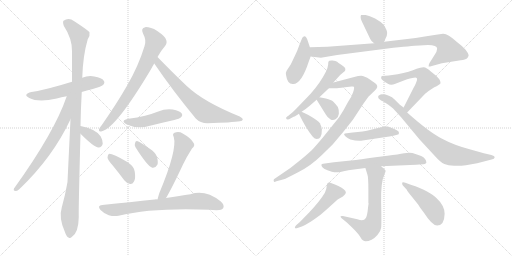
t = 0.00 s
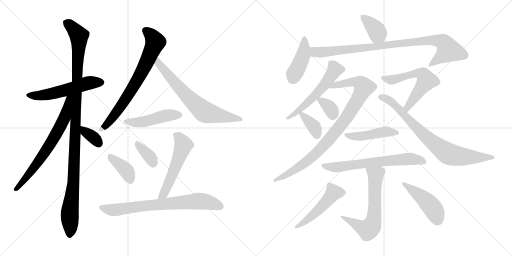
t = 3.64 s
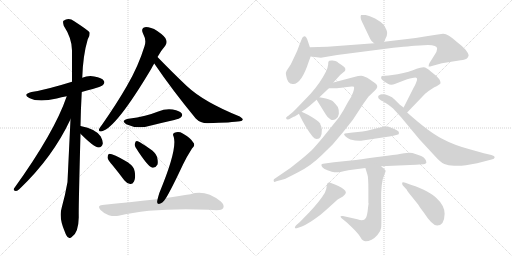
t = 7.28 s
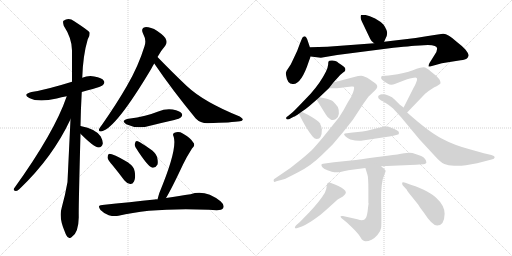
t = 10.91 s
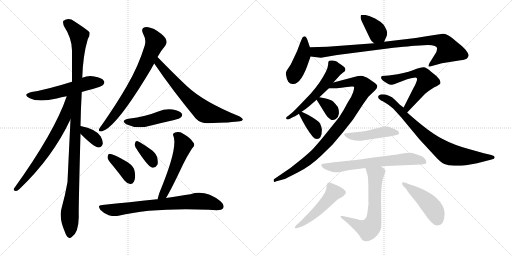
t = 14.55 s
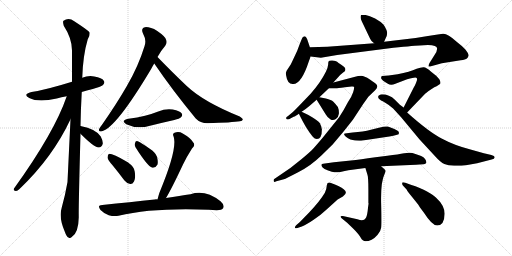
t = 18.19 s

The animated SVG that drew these frames (rendered in a browser with its animation timeline set to each time). Animation: 25 CSS @keyframes rules; one cycle of 18.19 s.

<svg version="1.1" viewBox="0 0 2048 1024" xmlns="http://www.w3.org/2000/svg">
  <g stroke="lightgray" stroke-dasharray="1,1" stroke-width="1" transform="scale(4, 4)">
    <line x1="0" y1="0" x2="256" y2="256"></line>
    <line x1="256" y1="0" x2="0" y2="256"></line>
    <line x1="128" y1="0" x2="128" y2="256"></line>
    <line x1="0" y1="128" x2="256" y2="128"></line>
    <line x1="256" y1="0" x2="512" y2="256"></line>
    <line x1="512" y1="0" x2="256" y2="256"></line>
    <line x1="384" y1="0" x2="384" y2="256"></line>
    <line x1="256" y1="128" x2="512" y2="128"></line>
  </g>
<g transform="scale(1, -1) translate(0, -850)">
   <style type="text/css">
    @keyframes keyframes0 {
      from {
       stroke: black;
       stroke-dashoffset: 550;
       stroke-width: 128;
       }
       64% {
       animation-timing-function: step-end;
       stroke: black;
       stroke-dashoffset: 0;
       stroke-width: 128;
       }
       to {
       stroke: black;
       stroke-width: 1024;
       }
       }
       #make-me-a-hanzi-animation-0 {
         animation: keyframes0 0.697591s both;
         animation-delay: 0.000000s;
         animation-timing-function: linear;
       }
    @keyframes keyframes1 {
      from {
       stroke: black;
       stroke-dashoffset: 1126;
       stroke-width: 128;
       }
       79% {
       animation-timing-function: step-end;
       stroke: black;
       stroke-dashoffset: 0;
       stroke-width: 128;
       }
       to {
       stroke: black;
       stroke-width: 1024;
       }
       }
       #make-me-a-hanzi-animation-1 {
         animation: keyframes1 1.166341s both;
         animation-delay: 0.697591s;
         animation-timing-function: linear;
       }
    @keyframes keyframes2 {
      from {
       stroke: black;
       stroke-dashoffset: 691;
       stroke-width: 128;
       }
       69% {
       animation-timing-function: step-end;
       stroke: black;
       stroke-dashoffset: 0;
       stroke-width: 128;
       }
       to {
       stroke: black;
       stroke-width: 1024;
       }
       }
       #make-me-a-hanzi-animation-2 {
         animation: keyframes2 0.812337s both;
         animation-delay: 1.863932s;
         animation-timing-function: linear;
       }
    @keyframes keyframes3 {
      from {
       stroke: black;
       stroke-dashoffset: 347;
       stroke-width: 128;
       }
       53% {
       animation-timing-function: step-end;
       stroke: black;
       stroke-dashoffset: 0;
       stroke-width: 128;
       }
       to {
       stroke: black;
       stroke-width: 1024;
       }
       }
       #make-me-a-hanzi-animation-3 {
         animation: keyframes3 0.532389s both;
         animation-delay: 2.676269s;
         animation-timing-function: linear;
       }
    @keyframes keyframes4 {
      from {
       stroke: black;
       stroke-dashoffset: 729;
       stroke-width: 128;
       }
       70% {
       animation-timing-function: step-end;
       stroke: black;
       stroke-dashoffset: 0;
       stroke-width: 128;
       }
       to {
       stroke: black;
       stroke-width: 1024;
       }
       }
       #make-me-a-hanzi-animation-4 {
         animation: keyframes4 0.843262s both;
         animation-delay: 3.208658s;
         animation-timing-function: linear;
       }
    @keyframes keyframes5 {
      from {
       stroke: black;
       stroke-dashoffset: 690;
       stroke-width: 128;
       }
       69% {
       animation-timing-function: step-end;
       stroke: black;
       stroke-dashoffset: 0;
       stroke-width: 128;
       }
       to {
       stroke: black;
       stroke-width: 1024;
       }
       }
       #make-me-a-hanzi-animation-5 {
         animation: keyframes5 0.811523s both;
         animation-delay: 4.051920s;
         animation-timing-function: linear;
       }
    @keyframes keyframes6 {
      from {
       stroke: black;
       stroke-dashoffset: 470;
       stroke-width: 128;
       }
       60% {
       animation-timing-function: step-end;
       stroke: black;
       stroke-dashoffset: 0;
       stroke-width: 128;
       }
       to {
       stroke: black;
       stroke-width: 1024;
       }
       }
       #make-me-a-hanzi-animation-6 {
         animation: keyframes6 0.632487s both;
         animation-delay: 4.863443s;
         animation-timing-function: linear;
       }
    @keyframes keyframes7 {
      from {
       stroke: black;
       stroke-dashoffset: 386;
       stroke-width: 128;
       }
       56% {
       animation-timing-function: step-end;
       stroke: black;
       stroke-dashoffset: 0;
       stroke-width: 128;
       }
       to {
       stroke: black;
       stroke-width: 1024;
       }
       }
       #make-me-a-hanzi-animation-7 {
         animation: keyframes7 0.564128s both;
         animation-delay: 5.495930s;
         animation-timing-function: linear;
       }
    @keyframes keyframes8 {
      from {
       stroke: black;
       stroke-dashoffset: 359;
       stroke-width: 128;
       }
       54% {
       animation-timing-function: step-end;
       stroke: black;
       stroke-dashoffset: 0;
       stroke-width: 128;
       }
       to {
       stroke: black;
       stroke-width: 1024;
       }
       }
       #make-me-a-hanzi-animation-8 {
         animation: keyframes8 0.542155s both;
         animation-delay: 6.060058s;
         animation-timing-function: linear;
       }
    @keyframes keyframes9 {
      from {
       stroke: black;
       stroke-dashoffset: 545;
       stroke-width: 128;
       }
       64% {
       animation-timing-function: step-end;
       stroke: black;
       stroke-dashoffset: 0;
       stroke-width: 128;
       }
       to {
       stroke: black;
       stroke-width: 1024;
       }
       }
       #make-me-a-hanzi-animation-9 {
         animation: keyframes9 0.693522s both;
         animation-delay: 6.602213s;
         animation-timing-function: linear;
       }
    @keyframes keyframes10 {
      from {
       stroke: black;
       stroke-dashoffset: 737;
       stroke-width: 128;
       }
       71% {
       animation-timing-function: step-end;
       stroke: black;
       stroke-dashoffset: 0;
       stroke-width: 128;
       }
       to {
       stroke: black;
       stroke-width: 1024;
       }
       }
       #make-me-a-hanzi-animation-10 {
         animation: keyframes10 0.849772s both;
         animation-delay: 7.295735s;
         animation-timing-function: linear;
       }
    @keyframes keyframes11 {
      from {
       stroke: black;
       stroke-dashoffset: 381;
       stroke-width: 128;
       }
       55% {
       animation-timing-function: step-end;
       stroke: black;
       stroke-dashoffset: 0;
       stroke-width: 128;
       }
       to {
       stroke: black;
       stroke-width: 1024;
       }
       }
       #make-me-a-hanzi-animation-11 {
         animation: keyframes11 0.560059s both;
         animation-delay: 8.145507s;
         animation-timing-function: linear;
       }
    @keyframes keyframes12 {
      from {
       stroke: black;
       stroke-dashoffset: 427;
       stroke-width: 128;
       }
       58% {
       animation-timing-function: step-end;
       stroke: black;
       stroke-dashoffset: 0;
       stroke-width: 128;
       }
       to {
       stroke: black;
       stroke-width: 1024;
       }
       }
       #make-me-a-hanzi-animation-12 {
         animation: keyframes12 0.597493s both;
         animation-delay: 8.705566s;
         animation-timing-function: linear;
       }
    @keyframes keyframes13 {
      from {
       stroke: black;
       stroke-dashoffset: 924;
       stroke-width: 128;
       }
       75% {
       animation-timing-function: step-end;
       stroke: black;
       stroke-dashoffset: 0;
       stroke-width: 128;
       }
       to {
       stroke: black;
       stroke-width: 1024;
       }
       }
       #make-me-a-hanzi-animation-13 {
         animation: keyframes13 1.001953s both;
         animation-delay: 9.303059s;
         animation-timing-function: linear;
       }
    @keyframes keyframes14 {
      from {
       stroke: black;
       stroke-dashoffset: 556;
       stroke-width: 128;
       }
       64% {
       animation-timing-function: step-end;
       stroke: black;
       stroke-dashoffset: 0;
       stroke-width: 128;
       }
       to {
       stroke: black;
       stroke-width: 1024;
       }
       }
       #make-me-a-hanzi-animation-14 {
         animation: keyframes14 0.702474s both;
         animation-delay: 10.305012s;
         animation-timing-function: linear;
       }
    @keyframes keyframes15 {
      from {
       stroke: black;
       stroke-dashoffset: 925;
       stroke-width: 128;
       }
       75% {
       animation-timing-function: step-end;
       stroke: black;
       stroke-dashoffset: 0;
       stroke-width: 128;
       }
       to {
       stroke: black;
       stroke-width: 1024;
       }
       }
       #make-me-a-hanzi-animation-15 {
         animation: keyframes15 1.002767s both;
         animation-delay: 11.007486s;
         animation-timing-function: linear;
       }
    @keyframes keyframes16 {
      from {
       stroke: black;
       stroke-dashoffset: 339;
       stroke-width: 128;
       }
       52% {
       animation-timing-function: step-end;
       stroke: black;
       stroke-dashoffset: 0;
       stroke-width: 128;
       }
       to {
       stroke: black;
       stroke-width: 1024;
       }
       }
       #make-me-a-hanzi-animation-16 {
         animation: keyframes16 0.525879s both;
         animation-delay: 12.010253s;
         animation-timing-function: linear;
       }
    @keyframes keyframes17 {
      from {
       stroke: black;
       stroke-dashoffset: 358;
       stroke-width: 128;
       }
       54% {
       animation-timing-function: step-end;
       stroke: black;
       stroke-dashoffset: 0;
       stroke-width: 128;
       }
       to {
       stroke: black;
       stroke-width: 1024;
       }
       }
       #make-me-a-hanzi-animation-17 {
         animation: keyframes17 0.541341s both;
         animation-delay: 12.536132s;
         animation-timing-function: linear;
       }
    @keyframes keyframes18 {
      from {
       stroke: black;
       stroke-dashoffset: 589;
       stroke-width: 128;
       }
       66% {
       animation-timing-function: step-end;
       stroke: black;
       stroke-dashoffset: 0;
       stroke-width: 128;
       }
       to {
       stroke: black;
       stroke-width: 1024;
       }
       }
       #make-me-a-hanzi-animation-18 {
         animation: keyframes18 0.729329s both;
         animation-delay: 13.077473s;
         animation-timing-function: linear;
       }
    @keyframes keyframes19 {
      from {
       stroke: black;
       stroke-dashoffset: 791;
       stroke-width: 128;
       }
       72% {
       animation-timing-function: step-end;
       stroke: black;
       stroke-dashoffset: 0;
       stroke-width: 128;
       }
       to {
       stroke: black;
       stroke-width: 1024;
       }
       }
       #make-me-a-hanzi-animation-19 {
         animation: keyframes19 0.893717s both;
         animation-delay: 13.806802s;
         animation-timing-function: linear;
       }
    @keyframes keyframes20 {
      from {
       stroke: black;
       stroke-dashoffset: 461;
       stroke-width: 128;
       }
       60% {
       animation-timing-function: step-end;
       stroke: black;
       stroke-dashoffset: 0;
       stroke-width: 128;
       }
       to {
       stroke: black;
       stroke-width: 1024;
       }
       }
       #make-me-a-hanzi-animation-20 {
         animation: keyframes20 0.625163s both;
         animation-delay: 14.700519s;
         animation-timing-function: linear;
       }
    @keyframes keyframes21 {
      from {
       stroke: black;
       stroke-dashoffset: 666;
       stroke-width: 128;
       }
       68% {
       animation-timing-function: step-end;
       stroke: black;
       stroke-dashoffset: 0;
       stroke-width: 128;
       }
       to {
       stroke: black;
       stroke-width: 1024;
       }
       }
       #make-me-a-hanzi-animation-21 {
         animation: keyframes21 0.791992s both;
         animation-delay: 15.325682s;
         animation-timing-function: linear;
       }
    @keyframes keyframes22 {
      from {
       stroke: black;
       stroke-dashoffset: 669;
       stroke-width: 128;
       }
       69% {
       animation-timing-function: step-end;
       stroke: black;
       stroke-dashoffset: 0;
       stroke-width: 128;
       }
       to {
       stroke: black;
       stroke-width: 1024;
       }
       }
       #make-me-a-hanzi-animation-22 {
         animation: keyframes22 0.794434s both;
         animation-delay: 16.117674s;
         animation-timing-function: linear;
       }
    @keyframes keyframes23 {
      from {
       stroke: black;
       stroke-dashoffset: 498;
       stroke-width: 128;
       }
       62% {
       animation-timing-function: step-end;
       stroke: black;
       stroke-dashoffset: 0;
       stroke-width: 128;
       }
       to {
       stroke: black;
       stroke-width: 1024;
       }
       }
       #make-me-a-hanzi-animation-23 {
         animation: keyframes23 0.655273s both;
         animation-delay: 16.912108s;
         animation-timing-function: linear;
       }
    @keyframes keyframes24 {
      from {
       stroke: black;
       stroke-dashoffset: 457;
       stroke-width: 128;
       }
       60% {
       animation-timing-function: step-end;
       stroke: black;
       stroke-dashoffset: 0;
       stroke-width: 128;
       }
       to {
       stroke: black;
       stroke-width: 1024;
       }
       }
       #make-me-a-hanzi-animation-24 {
         animation: keyframes24 0.621908s both;
         animation-delay: 17.567381s;
         animation-timing-function: linear;
       }
</style>
<path d="M 327.0 482.5 Q 346.0 489.5 371.0 494.5 Q 407.0 504.5 412.0 510.5 Q 421.0 519.5 415.0 527.5 Q 408.0 539.5 377.0 544.5 Q 352.0 548.5 329.0 539.5 L 288.0 523.5 Q 182.0 490.5 126.0 482.5 Q 89.0 473.5 117.0 458.5 Q 153.0 439.5 227.0 456.5 Q 245.0 462.5 267.0 465.5 L 327.0 482.5 Z" fill="lightgray"></path> 
<path d="M 322.0 346.5 Q 323.0 410.5 327.0 482.5 L 329.0 539.5 Q 332.0 630.5 351.0 693.5 Q 361.0 708.5 358.0 721.5 Q 351.0 730.5 297.0 765.5 Q 275.0 781.5 254.0 767.5 Q 250.0 763.5 255.0 747.5 Q 289.0 695.5 288.0 645.5 Q 288.0 587.5 288.0 523.5 L 282.0 373.5 Q 270.0 124.5 270.0 122.5 Q 261.0 70.5 247.0 20.5 Q 234.0 -21.5 260.0 -78.5 Q 266.0 -96.5 274.0 -99.5 Q 280.0 -105.5 287.0 -97.5 Q 314.0 -81.5 315.0 -18.5 Q 314.0 21.5 322.0 315.5 L 322.0 346.5 Z" fill="lightgray"></path> 
<path d="M 267.0 465.5 Q 218.0 321.5 56.0 96.5 Q 52.0 86.5 63.0 86.5 Q 69.0 85.5 78.0 94.5 Q 211.0 221.5 282.0 373.5 C 341.0 496.5 277.0 493.5 267.0 465.5 Z" fill="lightgray"></path> 
<path d="M 322.0 315.5 Q 376.0 261.5 394.0 260.5 Q 406.0 259.5 411.0 275.5 Q 412.0 287.5 403.0 304.5 Q 384.0 334.5 322.0 346.5 C 293.0 352.5 301.0 336.5 322.0 315.5 Z" fill="lightgray"></path> 
<path d="M 630.0 622.5 Q 646.0 650.5 661.0 667.5 Q 670.0 679.5 664.0 692.5 Q 660.0 705.5 629.0 726.5 Q 601.0 742.5 581.0 741.5 Q 562.0 738.5 572.0 716.5 Q 587.0 689.5 578.0 665.5 Q 553.0 584.5 508.0 507.5 Q 466.0 434.5 408.0 351.5 Q 398.0 339.5 396.0 333.5 Q 393.0 321.5 408.0 325.5 Q 465.0 340.5 604.0 573.5 Q 610.0 585.5 617.0 596.5 L 630.0 622.5 Z" fill="lightgray"></path> 
<path d="M 617.0 596.5 Q 689.0 490.5 783.0 376.5 Q 801.0 357.5 830.0 357.5 Q 929.0 360.5 960.0 365.5 Q 970.0 366.5 971.0 372.5 Q 972.0 376.5 959.0 384.5 Q 815.0 442.5 747.0 506.5 Q 692.0 558.5 630.0 622.5 C 609.0 644.5 600.0 621.5 617.0 596.5 Z" fill="lightgray"></path> 
<path d="M 514.0 375.5 Q 480.0 368.5 505.0 353.5 Q 550.0 332.5 600.0 347.5 Q 648.0 359.5 697.0 370.5 Q 719.0 376.5 723.0 380.5 Q 732.0 387.5 727.0 396.5 Q 720.0 406.5 691.0 412.5 Q 661.0 416.5 633.0 404.5 Q 608.0 394.5 580.0 387.5 Q 550.0 380.5 514.0 375.5 Z" fill="lightgray"></path> 
<path d="M 451.0 188.5 Q 473.0 161.5 497.0 129.5 Q 507.0 116.5 521.0 114.5 Q 530.0 113.5 536.0 124.5 Q 543.0 136.5 539.0 163.5 Q 538.0 182.5 511.0 201.5 Q 447.0 237.5 435.0 234.5 Q 431.0 231.5 430.0 220.5 Q 431.0 210.5 451.0 188.5 Z" fill="lightgray"></path> 
<path d="M 542.0 261.5 Q 590.0 185.5 609.0 179.5 Q 621.0 176.5 630.0 192.5 Q 633.0 202.5 628.0 223.5 Q 621.0 242.5 599.0 255.5 Q 566.0 279.5 551.0 285.5 Q 542.0 288.5 540.0 277.5 Q 537.0 270.5 542.0 261.5 Z" fill="lightgray"></path> 
<path d="M 664.0 58.5 Q 685.0 92.5 732.0 192.5 Q 745.0 220.5 768.0 256.5 Q 783.0 269.5 773.0 280.5 Q 763.0 298.5 731.0 316.5 Q 715.0 326.5 698.0 319.5 Q 688.0 315.5 695.0 302.5 Q 710.0 251.5 637.0 77.5 Q 633.0 64.5 630.0 52.5 C 622.0 23.5 649.0 32.5 664.0 58.5 Z" fill="lightgray"></path> 
<path d="M 630.0 52.5 Q 624.0 53.5 619.0 52.5 Q 522.0 42.5 409.0 30.5 Q 387.0 29.5 402.0 10.5 Q 417.0 -4.5 435.0 -10.5 Q 457.0 -16.5 474.0 -12.5 Q 612.0 20.5 835.0 11.5 Q 851.0 11.5 867.0 9.5 Q 888.0 9.5 893.0 18.5 Q 899.0 30.5 882.0 45.5 Q 821.0 93.5 762.0 73.5 Q 720.0 67.5 664.0 58.5 L 630.0 52.5 Z" fill="lightgray"></path> 
<path d="M 1536.5 683.0 L 1543.5 699.0 Q 1547.5 703.0 1548.5 717.0 Q 1548.5 730.0 1534.5 751.0 Q 1522.5 764.0 1500.5 776.0 Q 1477.5 788.0 1462.5 790.0 Q 1446.5 791.0 1444.5 790.0 Q 1442.5 788.0 1442.5 781.0 Q 1442.5 774.0 1447.5 764.0 L 1480.5 695.0 Q 1482.5 688.0 1496.5 677.0 C 1519.5 658.0 1524.5 656.0 1536.5 683.0 Z" fill="lightgray"></path> 
<path d="M 1239.5 661.0 L 1231.5 685.0 Q 1225.5 705.0 1217.5 705.0 Q 1210.5 702.0 1209.5 699.0 Q 1207.5 696.0 1197.5 670.0 Q 1188.5 644.0 1180.5 629.0 L 1163.5 593.0 L 1146.5 567.0 Q 1141.5 560.0 1144.5 548.0 Q 1149.5 514.0 1170.5 514.0 L 1172.5 514.0 Q 1205.5 513.0 1235.5 605.0 L 1242.5 624.0 L 1239.5 661.0 Z" fill="lightgray"></path> 
<path d="M 1748.5 655.0 Q 1748.5 644.0 1737.5 629.0 L 1717.5 597.0 Q 1714.5 591.0 1714.5 585.0 Q 1713.5 582.0 1727.5 586.0 L 1767.5 597.0 L 1842.5 609.0 Q 1862.5 611.0 1867.5 616.0 Q 1872.5 620.0 1874.5 628.0 Q 1874.5 636.0 1861.5 652.0 Q 1847.5 667.0 1826.5 683.0 Q 1791.5 715.0 1773.5 715.0 Q 1768.5 716.0 1705.5 705.0 L 1662.5 698.0 L 1536.5 683.0 L 1496.5 677.0 L 1309.5 663.0 L 1239.5 661.0 C 1209.5 660.0 1212.5 628.0 1242.5 624.0 L 1283.5 619.0 L 1348.5 630.0 L 1550.5 656.0 Q 1646.5 667.0 1678.5 668.0 L 1711.5 670.0 Q 1748.5 670.0 1748.5 655.0 Z" fill="lightgray"></path> 
<path d="M 1380.5 578.0 Q 1374.5 585.0 1363.5 592.0 Q 1352.5 599.0 1348.5 603.0 Q 1343.5 606.0 1330.5 608.0 Q 1317.5 609.0 1315.5 606.0 Q 1312.5 603.0 1312.5 591.0 Q 1311.5 579.0 1303.5 563.0 Q 1281.5 519.0 1242.5 475.0 L 1195.5 426.0 Q 1170.5 400.0 1165.5 397.0 L 1153.5 387.0 Q 1142.5 380.0 1144.5 377.0 Q 1147.5 367.0 1163.5 377.0 L 1176.5 384.0 Q 1177.5 382.0 1195.5 395.0 L 1206.5 403.0 Q 1227.5 417.0 1237.5 426.0 L 1266.5 451.0 L 1277.5 461.0 L 1315.5 497.0 L 1333.5 520.0 L 1352.5 541.0 Q 1361.5 552.0 1372.5 560.0 Q 1382.5 567.0 1381.5 571.0 Q 1380.5 575.0 1380.5 578.0 Z" fill="lightgray"></path> 
<path d="M 1315.5 497.0 L 1341.5 497.0 Q 1343.5 496.0 1379.5 501.0 L 1406.5 504.0 Q 1412.5 505.0 1415.5 503.0 Q 1418.5 500.0 1412.5 481.0 Q 1406.5 462.0 1391.5 441.0 Q 1374.5 408.0 1356.5 381.0 L 1291.5 300.0 Q 1264.5 268.0 1252.5 255.0 Q 1239.5 241.0 1205.5 213.0 L 1161.5 178.0 L 1095.5 133.0 Q 1093.5 127.0 1095.5 124.0 Q 1096.5 120.0 1105.5 125.0 L 1135.5 133.0 Q 1142.5 135.0 1192.5 161.0 Q 1242.5 186.0 1285.5 228.0 L 1330.5 272.0 L 1373.5 323.0 L 1411.5 371.0 L 1453.5 435.0 L 1473.5 463.0 L 1500.5 489.0 Q 1515.5 503.0 1504.5 514.0 Q 1501.5 517.0 1479.5 532.0 Q 1456.5 547.0 1444.5 547.0 Q 1432.5 547.0 1420.5 543.0 L 1333.5 520.0 C 1304.5 512.0 1285.5 497.0 1315.5 497.0 Z" fill="lightgray"></path> 
<path d="M 1266.5 451.0 L 1302.5 393.0 Q 1309.5 380.0 1322.5 372.0 Q 1332.5 367.0 1343.5 374.0 Q 1353.5 380.0 1355.5 395.0 Q 1356.5 410.0 1351.5 422.0 Q 1341.5 435.0 1333.5 443.0 Q 1325.5 451.0 1303.5 456.0 L 1277.5 461.0 C 1257.5 465.0 1257.5 465.0 1266.5 451.0 Z" fill="lightgray"></path> 
<path d="M 1195.5 395.0 Q 1223.5 337.0 1249.5 305.0 L 1257.5 297.0 Q 1262.5 294.0 1267.5 294.0 Q 1287.5 294.0 1287.5 332.0 Q 1285.5 347.0 1279.5 357.0 Q 1273.5 367.0 1233.5 390.0 L 1206.5 403.0 C 1187.5 412.0 1187.5 412.0 1195.5 395.0 Z" fill="lightgray"></path> 
<path d="M 1668.5 534.0 Q 1668.5 528.0 1663.5 517.0 Q 1658.5 505.0 1656.5 503.0 L 1614.5 420.0 C 1600.5 393.0 1607.5 378.0 1628.5 400.0 L 1700.5 475.0 Q 1729.5 499.0 1746.5 505.0 L 1758.5 513.0 Q 1765.5 516.0 1758.5 531.0 Q 1752.5 539.0 1744.5 547.0 L 1724.5 563.0 Q 1704.5 582.0 1693.5 581.0 Q 1682.5 580.0 1666.5 575.0 Q 1639.5 563.0 1590.5 553.0 L 1554.5 548.0 L 1527.5 546.0 Q 1524.5 543.0 1524.5 539.0 Q 1523.5 534.0 1538.5 523.0 L 1551.5 515.0 Q 1563.5 507.0 1581.5 515.0 L 1628.5 533.0 Q 1653.5 540.0 1661.5 540.0 Q 1668.5 540.0 1668.5 534.0 Z" fill="lightgray"></path> 
<path d="M 1614.5 420.0 L 1599.5 431.0 L 1579.5 451.0 Q 1557.5 473.0 1527.5 473.0 Q 1521.5 473.0 1518.5 470.0 Q 1512.5 468.0 1512.5 463.0 Q 1512.5 458.0 1516.5 454.0 Q 1520.5 450.0 1539.5 440.0 Q 1558.5 429.0 1572.5 416.0 L 1604.5 381.0 L 1677.5 293.0 L 1738.5 227.0 Q 1762.5 200.0 1777.5 194.0 Q 1791.5 187.0 1816.5 187.0 L 1827.5 187.0 Q 1845.5 187.0 1863.5 189.0 L 1908.5 197.0 L 1966.5 212.0 Q 1978.5 215.0 1978.5 220.0 L 1978.5 222.0 Q 1978.5 227.0 1965.5 230.0 L 1935.5 237.0 L 1885.5 251.0 Q 1818.5 268.0 1766.5 296.0 Q 1714.5 323.0 1628.5 400.0 L 1614.5 420.0 Z" fill="lightgray"></path> 
<path d="M 1450.5 288.0 L 1557.5 304.0 Q 1593.5 311.0 1594.5 313.0 Q 1595.5 314.0 1595.5 321.0 Q 1594.5 326.0 1577.5 334.0 Q 1559.5 342.0 1551.5 344.0 Q 1542.5 346.0 1515.5 339.0 L 1483.5 331.0 Q 1453.5 323.0 1410.5 320.0 L 1379.5 316.0 Q 1371.5 314.0 1383.5 303.0 Q 1391.5 296.0 1401.5 292.0 Q 1429.5 285.0 1450.5 288.0 Z" fill="lightgray"></path> 
<path d="M 1524.5 185.0 L 1664.5 191.0 Q 1693.5 193.0 1698.5 194.0 Q 1703.5 195.0 1705.5 199.0 Q 1705.5 216.0 1684.5 226.0 Q 1662.5 235.0 1649.5 238.0 Q 1636.5 241.0 1616.5 237.0 Q 1595.5 233.0 1549.5 227.0 L 1501.5 221.0 Q 1439.5 212.0 1403.5 208.0 L 1335.5 201.0 L 1292.5 195.0 Q 1287.5 195.0 1285.5 191.0 Q 1285.5 187.0 1289.5 181.0 Q 1295.5 174.0 1312.5 168.0 Q 1329.5 161.0 1337.5 161.0 Q 1345.5 160.0 1361.5 162.0 Q 1380.5 167.0 1393.5 169.0 L 1461.5 178.0 L 1524.5 185.0 Z" fill="lightgray"></path> 
<path d="M 1461.5 178.0 L 1469.5 152.0 Q 1473.5 144.0 1473.5 90.0 L 1473.5 37.0 L 1474.5 37.0 Q 1472.5 25.0 1470.5 5.0 Q 1467.5 -16.0 1462.5 -23.0 Q 1455.5 -36.0 1429.5 -27.0 L 1371.5 -14.0 Q 1355.5 -12.0 1366.5 -23.0 L 1388.5 -41.0 L 1414.5 -66.0 Q 1434.5 -86.0 1442.5 -100.0 Q 1450.5 -115.0 1462.5 -115.0 Q 1473.5 -115.0 1486.5 -109.0 Q 1498.5 -103.0 1510.5 -89.0 Q 1522.5 -76.0 1524.5 -61.0 Q 1526.5 -47.0 1524.5 38.0 Q 1522.5 122.0 1537.5 152.0 Q 1541.5 161.0 1542.5 166.0 Q 1542.5 170.0 1524.5 185.0 C 1501.5 205.0 1452.5 207.0 1461.5 178.0 Z" fill="lightgray"></path> 
<path d="M 1236.5 0.0 L 1199.5 -38.0 L 1184.5 -51.0 Q 1179.5 -55.0 1179.5 -61.0 Q 1180.5 -65.0 1192.5 -61.0 L 1207.5 -56.0 Q 1223.5 -50.0 1254.5 -29.0 Q 1285.5 -8.0 1307.5 13.0 L 1350.5 52.0 L 1371.5 64.0 Q 1383.5 74.0 1383.5 79.0 Q 1383.5 92.0 1353.5 106.0 Q 1322.5 120.0 1317.5 120.0 Q 1312.5 120.0 1310.5 118.0 Q 1308.5 116.0 1306.5 104.0 Q 1306.5 94.0 1299.5 79.0 Q 1278.5 44.0 1236.5 0.0 Z" fill="lightgray"></path> 
<path d="M 1611.5 108.0 L 1626.5 92.0 Q 1627.5 87.0 1648.5 62.0 L 1672.5 32.0 Q 1675.5 26.0 1696.5 -2.0 Q 1728.5 -52.0 1748.5 -52.0 Q 1777.5 -52.0 1778.5 -5.0 Q 1778.5 28.0 1743.5 60.0 Q 1725.5 77.0 1692.5 92.0 Q 1658.5 107.0 1637.5 113.0 L 1621.5 119.0 Q 1608.5 123.0 1608.5 118.0 Q 1608.5 112.0 1611.5 108.0 Z" fill="lightgray"></path> 
      <clipPath id="make-me-a-hanzi-clip-0">
      <path d="M 327.0 482.5 Q 346.0 489.5 371.0 494.5 Q 407.0 504.5 412.0 510.5 Q 421.0 519.5 415.0 527.5 Q 408.0 539.5 377.0 544.5 Q 352.0 548.5 329.0 539.5 L 288.0 523.5 Q 182.0 490.5 126.0 482.5 Q 89.0 473.5 117.0 458.5 Q 153.0 439.5 227.0 456.5 Q 245.0 462.5 267.0 465.5 L 327.0 482.5 Z" fill="lightgray"></path>
      </clipPath>
      <path clip-path="url(#make-me-a-hanzi-clip-0)" d="M 118.0 471.5 L 178.0 469.5 L 351.0 517.5 L 405.0 520.5 " fill="none" id="make-me-a-hanzi-animation-0" stroke-dasharray="422 844" stroke-linecap="round"></path>

      <clipPath id="make-me-a-hanzi-clip-1">
      <path d="M 322.0 346.5 Q 323.0 410.5 327.0 482.5 L 329.0 539.5 Q 332.0 630.5 351.0 693.5 Q 361.0 708.5 358.0 721.5 Q 351.0 730.5 297.0 765.5 Q 275.0 781.5 254.0 767.5 Q 250.0 763.5 255.0 747.5 Q 289.0 695.5 288.0 645.5 Q 288.0 587.5 288.0 523.5 L 282.0 373.5 Q 270.0 124.5 270.0 122.5 Q 261.0 70.5 247.0 20.5 Q 234.0 -21.5 260.0 -78.5 Q 266.0 -96.5 274.0 -99.5 Q 280.0 -105.5 287.0 -97.5 Q 314.0 -81.5 315.0 -18.5 Q 314.0 21.5 322.0 315.5 L 322.0 346.5 Z" fill="lightgray"></path>
      </clipPath>
      <path clip-path="url(#make-me-a-hanzi-clip-1)" d="M 265.0 761.5 L 316.0 707.5 L 296.0 158.5 L 279.0 2.5 L 279.0 -86.5 " fill="none" id="make-me-a-hanzi-animation-1" stroke-dasharray="998 1996" stroke-linecap="round"></path>

      <clipPath id="make-me-a-hanzi-clip-2">
      <path d="M 267.0 465.5 Q 218.0 321.5 56.0 96.5 Q 52.0 86.5 63.0 86.5 Q 69.0 85.5 78.0 94.5 Q 211.0 221.5 282.0 373.5 C 341.0 496.5 277.0 493.5 267.0 465.5 Z" fill="lightgray"></path>
      </clipPath>
      <path clip-path="url(#make-me-a-hanzi-clip-2)" d="M 283.0 464.5 L 274.0 456.5 L 257.0 376.5 L 208.0 284.5 L 148.0 195.5 L 65.0 95.5 " fill="none" id="make-me-a-hanzi-animation-2" stroke-dasharray="563 1126" stroke-linecap="round"></path>

      <clipPath id="make-me-a-hanzi-clip-3">
      <path d="M 322.0 315.5 Q 376.0 261.5 394.0 260.5 Q 406.0 259.5 411.0 275.5 Q 412.0 287.5 403.0 304.5 Q 384.0 334.5 322.0 346.5 C 293.0 352.5 301.0 336.5 322.0 315.5 Z" fill="lightgray"></path>
      </clipPath>
      <path clip-path="url(#make-me-a-hanzi-clip-3)" d="M 330.0 338.5 L 339.0 323.5 L 367.0 306.5 L 394.0 276.5 " fill="none" id="make-me-a-hanzi-animation-3" stroke-dasharray="219 438" stroke-linecap="round"></path>

      <clipPath id="make-me-a-hanzi-clip-4">
      <path d="M 630.0 622.5 Q 646.0 650.5 661.0 667.5 Q 670.0 679.5 664.0 692.5 Q 660.0 705.5 629.0 726.5 Q 601.0 742.5 581.0 741.5 Q 562.0 738.5 572.0 716.5 Q 587.0 689.5 578.0 665.5 Q 553.0 584.5 508.0 507.5 Q 466.0 434.5 408.0 351.5 Q 398.0 339.5 396.0 333.5 Q 393.0 321.5 408.0 325.5 Q 465.0 340.5 604.0 573.5 Q 610.0 585.5 617.0 596.5 L 630.0 622.5 Z" fill="lightgray"></path>
      </clipPath>
      <path clip-path="url(#make-me-a-hanzi-clip-4)" d="M 582.0 726.5 L 616.0 693.5 L 621.0 682.5 L 613.0 660.5 L 539.0 510.5 L 442.0 369.5 L 405.0 333.5 " fill="none" id="make-me-a-hanzi-animation-4" stroke-dasharray="601 1202" stroke-linecap="round"></path>

      <clipPath id="make-me-a-hanzi-clip-5">
      <path d="M 617.0 596.5 Q 689.0 490.5 783.0 376.5 Q 801.0 357.5 830.0 357.5 Q 929.0 360.5 960.0 365.5 Q 970.0 366.5 971.0 372.5 Q 972.0 376.5 959.0 384.5 Q 815.0 442.5 747.0 506.5 Q 692.0 558.5 630.0 622.5 C 609.0 644.5 600.0 621.5 617.0 596.5 Z" fill="lightgray"></path>
      </clipPath>
      <path clip-path="url(#make-me-a-hanzi-clip-5)" d="M 632.0 613.5 L 633.0 597.5 L 729.0 485.5 L 816.0 404.5 L 964.0 371.5 " fill="none" id="make-me-a-hanzi-animation-5" stroke-dasharray="562 1124" stroke-linecap="round"></path>

      <clipPath id="make-me-a-hanzi-clip-6">
      <path d="M 514.0 375.5 Q 480.0 368.5 505.0 353.5 Q 550.0 332.5 600.0 347.5 Q 648.0 359.5 697.0 370.5 Q 719.0 376.5 723.0 380.5 Q 732.0 387.5 727.0 396.5 Q 720.0 406.5 691.0 412.5 Q 661.0 416.5 633.0 404.5 Q 608.0 394.5 580.0 387.5 Q 550.0 380.5 514.0 375.5 Z" fill="lightgray"></path>
      </clipPath>
      <path clip-path="url(#make-me-a-hanzi-clip-6)" d="M 507.0 365.5 L 559.0 361.5 L 670.0 389.5 L 717.0 390.5 " fill="none" id="make-me-a-hanzi-animation-6" stroke-dasharray="342 684" stroke-linecap="round"></path>

      <clipPath id="make-me-a-hanzi-clip-7">
      <path d="M 451.0 188.5 Q 473.0 161.5 497.0 129.5 Q 507.0 116.5 521.0 114.5 Q 530.0 113.5 536.0 124.5 Q 543.0 136.5 539.0 163.5 Q 538.0 182.5 511.0 201.5 Q 447.0 237.5 435.0 234.5 Q 431.0 231.5 430.0 220.5 Q 431.0 210.5 451.0 188.5 Z" fill="lightgray"></path>
      </clipPath>
      <path clip-path="url(#make-me-a-hanzi-clip-7)" d="M 438.0 225.5 L 501.0 173.5 L 522.0 129.5 " fill="none" id="make-me-a-hanzi-animation-7" stroke-dasharray="258 516" stroke-linecap="round"></path>

      <clipPath id="make-me-a-hanzi-clip-8">
      <path d="M 542.0 261.5 Q 590.0 185.5 609.0 179.5 Q 621.0 176.5 630.0 192.5 Q 633.0 202.5 628.0 223.5 Q 621.0 242.5 599.0 255.5 Q 566.0 279.5 551.0 285.5 Q 542.0 288.5 540.0 277.5 Q 537.0 270.5 542.0 261.5 Z" fill="lightgray"></path>
      </clipPath>
      <path clip-path="url(#make-me-a-hanzi-clip-8)" d="M 551.0 274.5 L 599.0 224.5 L 613.0 193.5 " fill="none" id="make-me-a-hanzi-animation-8" stroke-dasharray="231 462" stroke-linecap="round"></path>

      <clipPath id="make-me-a-hanzi-clip-9">
      <path d="M 664.0 58.5 Q 685.0 92.5 732.0 192.5 Q 745.0 220.5 768.0 256.5 Q 783.0 269.5 773.0 280.5 Q 763.0 298.5 731.0 316.5 Q 715.0 326.5 698.0 319.5 Q 688.0 315.5 695.0 302.5 Q 710.0 251.5 637.0 77.5 Q 633.0 64.5 630.0 52.5 C 622.0 23.5 649.0 32.5 664.0 58.5 Z" fill="lightgray"></path>
      </clipPath>
      <path clip-path="url(#make-me-a-hanzi-clip-9)" d="M 702.0 310.5 L 717.0 300.5 L 733.0 268.5 L 672.0 111.5 L 653.0 73.5 L 635.0 57.5 " fill="none" id="make-me-a-hanzi-animation-9" stroke-dasharray="417 834" stroke-linecap="round"></path>

      <clipPath id="make-me-a-hanzi-clip-10">
      <path d="M 630.0 52.5 Q 624.0 53.5 619.0 52.5 Q 522.0 42.5 409.0 30.5 Q 387.0 29.5 402.0 10.5 Q 417.0 -4.5 435.0 -10.5 Q 457.0 -16.5 474.0 -12.5 Q 612.0 20.5 835.0 11.5 Q 851.0 11.5 867.0 9.5 Q 888.0 9.5 893.0 18.5 Q 899.0 30.5 882.0 45.5 Q 821.0 93.5 762.0 73.5 Q 720.0 67.5 664.0 58.5 L 630.0 52.5 Z" fill="lightgray"></path>
      </clipPath>
      <path clip-path="url(#make-me-a-hanzi-clip-10)" d="M 406.0 20.5 L 457.0 10.5 L 798.0 46.5 L 846.0 38.5 L 881.0 25.5 " fill="none" id="make-me-a-hanzi-animation-10" stroke-dasharray="609 1218" stroke-linecap="round"></path>

      <clipPath id="make-me-a-hanzi-clip-11">
      <path d="M 1536.5 683.0 L 1543.5 699.0 Q 1547.5 703.0 1548.5 717.0 Q 1548.5 730.0 1534.5 751.0 Q 1522.5 764.0 1500.5 776.0 Q 1477.5 788.0 1462.5 790.0 Q 1446.5 791.0 1444.5 790.0 Q 1442.5 788.0 1442.5 781.0 Q 1442.5 774.0 1447.5 764.0 L 1480.5 695.0 Q 1482.5 688.0 1496.5 677.0 C 1519.5 658.0 1524.5 656.0 1536.5 683.0 Z" fill="lightgray"></path>
      </clipPath>
      <path clip-path="url(#make-me-a-hanzi-clip-11)" d="M 1447.5 785.0 L 1499.5 736.0 L 1528.5 691.0 " fill="none" id="make-me-a-hanzi-animation-11" stroke-dasharray="253 506" stroke-linecap="round"></path>

      <clipPath id="make-me-a-hanzi-clip-12">
      <path d="M 1239.5 661.0 L 1231.5 685.0 Q 1225.5 705.0 1217.5 705.0 Q 1210.5 702.0 1209.5 699.0 Q 1207.5 696.0 1197.5 670.0 Q 1188.5 644.0 1180.5 629.0 L 1163.5 593.0 L 1146.5 567.0 Q 1141.5 560.0 1144.5 548.0 Q 1149.5 514.0 1170.5 514.0 L 1172.5 514.0 Q 1205.5 513.0 1235.5 605.0 L 1242.5 624.0 L 1239.5 661.0 Z" fill="lightgray"></path>
      </clipPath>
      <path clip-path="url(#make-me-a-hanzi-clip-12)" d="M 1217.5 697.0 L 1213.5 629.0 L 1170.5 536.0 " fill="none" id="make-me-a-hanzi-animation-12" stroke-dasharray="299 598" stroke-linecap="round"></path>

      <clipPath id="make-me-a-hanzi-clip-13">
      <path d="M 1748.5 655.0 Q 1748.5 644.0 1737.5 629.0 L 1717.5 597.0 Q 1714.5 591.0 1714.5 585.0 Q 1713.5 582.0 1727.5 586.0 L 1767.5 597.0 L 1842.5 609.0 Q 1862.5 611.0 1867.5 616.0 Q 1872.5 620.0 1874.5 628.0 Q 1874.5 636.0 1861.5 652.0 Q 1847.5 667.0 1826.5 683.0 Q 1791.5 715.0 1773.5 715.0 Q 1768.5 716.0 1705.5 705.0 L 1662.5 698.0 L 1536.5 683.0 L 1496.5 677.0 L 1309.5 663.0 L 1239.5 661.0 C 1209.5 660.0 1212.5 628.0 1242.5 624.0 L 1283.5 619.0 L 1348.5 630.0 L 1550.5 656.0 Q 1646.5 667.0 1678.5 668.0 L 1711.5 670.0 Q 1748.5 670.0 1748.5 655.0 Z" fill="lightgray"></path>
      </clipPath>
      <path clip-path="url(#make-me-a-hanzi-clip-13)" d="M 1246.5 655.0 L 1261.5 642.0 L 1279.5 640.0 L 1719.5 689.0 L 1768.5 684.0 L 1794.5 649.0 L 1720.5 590.0 " fill="none" id="make-me-a-hanzi-animation-13" stroke-dasharray="796 1592" stroke-linecap="round"></path>

      <clipPath id="make-me-a-hanzi-clip-14">
      <path d="M 1380.5 578.0 Q 1374.5 585.0 1363.5 592.0 Q 1352.5 599.0 1348.5 603.0 Q 1343.5 606.0 1330.5 608.0 Q 1317.5 609.0 1315.5 606.0 Q 1312.5 603.0 1312.5 591.0 Q 1311.5 579.0 1303.5 563.0 Q 1281.5 519.0 1242.5 475.0 L 1195.5 426.0 Q 1170.5 400.0 1165.5 397.0 L 1153.5 387.0 Q 1142.5 380.0 1144.5 377.0 Q 1147.5 367.0 1163.5 377.0 L 1176.5 384.0 Q 1177.5 382.0 1195.5 395.0 L 1206.5 403.0 Q 1227.5 417.0 1237.5 426.0 L 1266.5 451.0 L 1277.5 461.0 L 1315.5 497.0 L 1333.5 520.0 L 1352.5 541.0 Q 1361.5 552.0 1372.5 560.0 Q 1382.5 567.0 1381.5 571.0 Q 1380.5 575.0 1380.5 578.0 Z" fill="lightgray"></path>
      </clipPath>
      <path clip-path="url(#make-me-a-hanzi-clip-14)" d="M 1368.5 573.0 L 1339.5 572.0 L 1269.5 478.0 L 1206.5 417.0 L 1151.5 380.0 " fill="none" id="make-me-a-hanzi-animation-14" stroke-dasharray="428 856" stroke-linecap="round"></path>

      <clipPath id="make-me-a-hanzi-clip-15">
      <path d="M 1315.5 497.0 L 1341.5 497.0 Q 1343.5 496.0 1379.5 501.0 L 1406.5 504.0 Q 1412.5 505.0 1415.5 503.0 Q 1418.5 500.0 1412.5 481.0 Q 1406.5 462.0 1391.5 441.0 Q 1374.5 408.0 1356.5 381.0 L 1291.5 300.0 Q 1264.5 268.0 1252.5 255.0 Q 1239.5 241.0 1205.5 213.0 L 1161.5 178.0 L 1095.5 133.0 Q 1093.5 127.0 1095.5 124.0 Q 1096.5 120.0 1105.5 125.0 L 1135.5 133.0 Q 1142.5 135.0 1192.5 161.0 Q 1242.5 186.0 1285.5 228.0 L 1330.5 272.0 L 1373.5 323.0 L 1411.5 371.0 L 1453.5 435.0 L 1473.5 463.0 L 1500.5 489.0 Q 1515.5 503.0 1504.5 514.0 Q 1501.5 517.0 1479.5 532.0 Q 1456.5 547.0 1444.5 547.0 Q 1432.5 547.0 1420.5 543.0 L 1333.5 520.0 C 1304.5 512.0 1285.5 497.0 1315.5 497.0 Z" fill="lightgray"></path>
      </clipPath>
      <path clip-path="url(#make-me-a-hanzi-clip-15)" d="M 1322.5 501.0 L 1344.5 511.0 L 1418.5 523.0 L 1443.5 516.0 L 1455.5 501.0 L 1394.5 391.0 L 1298.5 271.0 L 1245.5 219.0 L 1175.5 167.0 L 1100.5 129.0 " fill="none" id="make-me-a-hanzi-animation-15" stroke-dasharray="797 1594" stroke-linecap="round"></path>

      <clipPath id="make-me-a-hanzi-clip-16">
      <path d="M 1266.5 451.0 L 1302.5 393.0 Q 1309.5 380.0 1322.5 372.0 Q 1332.5 367.0 1343.5 374.0 Q 1353.5 380.0 1355.5 395.0 Q 1356.5 410.0 1351.5 422.0 Q 1341.5 435.0 1333.5 443.0 Q 1325.5 451.0 1303.5 456.0 L 1277.5 461.0 C 1257.5 465.0 1257.5 465.0 1266.5 451.0 Z" fill="lightgray"></path>
      </clipPath>
      <path clip-path="url(#make-me-a-hanzi-clip-16)" d="M 1277.5 450.0 L 1314.5 424.0 L 1331.5 390.0 " fill="none" id="make-me-a-hanzi-animation-16" stroke-dasharray="211 422" stroke-linecap="round"></path>

      <clipPath id="make-me-a-hanzi-clip-17">
      <path d="M 1195.5 395.0 Q 1223.5 337.0 1249.5 305.0 L 1257.5 297.0 Q 1262.5 294.0 1267.5 294.0 Q 1287.5 294.0 1287.5 332.0 Q 1285.5 347.0 1279.5 357.0 Q 1273.5 367.0 1233.5 390.0 L 1206.5 403.0 C 1187.5 412.0 1187.5 412.0 1195.5 395.0 Z" fill="lightgray"></path>
      </clipPath>
      <path clip-path="url(#make-me-a-hanzi-clip-17)" d="M 1207.5 391.0 L 1253.5 346.0 L 1267.5 311.0 " fill="none" id="make-me-a-hanzi-animation-17" stroke-dasharray="230 460" stroke-linecap="round"></path>

      <clipPath id="make-me-a-hanzi-clip-18">
      <path d="M 1668.5 534.0 Q 1668.5 528.0 1663.5 517.0 Q 1658.5 505.0 1656.5 503.0 L 1614.5 420.0 C 1600.5 393.0 1607.5 378.0 1628.5 400.0 L 1700.5 475.0 Q 1729.5 499.0 1746.5 505.0 L 1758.5 513.0 Q 1765.5 516.0 1758.5 531.0 Q 1752.5 539.0 1744.5 547.0 L 1724.5 563.0 Q 1704.5 582.0 1693.5 581.0 Q 1682.5 580.0 1666.5 575.0 Q 1639.5 563.0 1590.5 553.0 L 1554.5 548.0 L 1527.5 546.0 Q 1524.5 543.0 1524.5 539.0 Q 1523.5 534.0 1538.5 523.0 L 1551.5 515.0 Q 1563.5 507.0 1581.5 515.0 L 1628.5 533.0 Q 1653.5 540.0 1661.5 540.0 Q 1668.5 540.0 1668.5 534.0 Z" fill="lightgray"></path>
      </clipPath>
      <path clip-path="url(#make-me-a-hanzi-clip-18)" d="M 1533.5 539.0 L 1569.5 530.0 L 1666.5 557.0 L 1698.5 545.0 L 1704.5 524.0 L 1629.5 422.0 L 1630.5 409.0 " fill="none" id="make-me-a-hanzi-animation-18" stroke-dasharray="461 922" stroke-linecap="round"></path>

      <clipPath id="make-me-a-hanzi-clip-19">
      <path d="M 1614.5 420.0 L 1599.5 431.0 L 1579.5 451.0 Q 1557.5 473.0 1527.5 473.0 Q 1521.5 473.0 1518.5 470.0 Q 1512.5 468.0 1512.5 463.0 Q 1512.5 458.0 1516.5 454.0 Q 1520.5 450.0 1539.5 440.0 Q 1558.5 429.0 1572.5 416.0 L 1604.5 381.0 L 1677.5 293.0 L 1738.5 227.0 Q 1762.5 200.0 1777.5 194.0 Q 1791.5 187.0 1816.5 187.0 L 1827.5 187.0 Q 1845.5 187.0 1863.5 189.0 L 1908.5 197.0 L 1966.5 212.0 Q 1978.5 215.0 1978.5 220.0 L 1978.5 222.0 Q 1978.5 227.0 1965.5 230.0 L 1935.5 237.0 L 1885.5 251.0 Q 1818.5 268.0 1766.5 296.0 Q 1714.5 323.0 1628.5 400.0 L 1614.5 420.0 Z" fill="lightgray"></path>
      </clipPath>
      <path clip-path="url(#make-me-a-hanzi-clip-19)" d="M 1521.5 462.0 L 1544.5 456.0 L 1574.5 436.0 L 1681.5 324.0 L 1790.5 236.0 L 1865.5 222.0 L 1969.5 221.0 " fill="none" id="make-me-a-hanzi-animation-19" stroke-dasharray="663 1326" stroke-linecap="round"></path>

      <clipPath id="make-me-a-hanzi-clip-20">
      <path d="M 1450.5 288.0 L 1557.5 304.0 Q 1593.5 311.0 1594.5 313.0 Q 1595.5 314.0 1595.5 321.0 Q 1594.5 326.0 1577.5 334.0 Q 1559.5 342.0 1551.5 344.0 Q 1542.5 346.0 1515.5 339.0 L 1483.5 331.0 Q 1453.5 323.0 1410.5 320.0 L 1379.5 316.0 Q 1371.5 314.0 1383.5 303.0 Q 1391.5 296.0 1401.5 292.0 Q 1429.5 285.0 1450.5 288.0 Z" fill="lightgray"></path>
      </clipPath>
      <path clip-path="url(#make-me-a-hanzi-clip-20)" d="M 1387.5 311.0 L 1411.5 304.0 L 1443.5 305.0 L 1540.5 323.0 L 1589.5 318.0 " fill="none" id="make-me-a-hanzi-animation-20" stroke-dasharray="333 666" stroke-linecap="round"></path>

      <clipPath id="make-me-a-hanzi-clip-21">
      <path d="M 1524.5 185.0 L 1664.5 191.0 Q 1693.5 193.0 1698.5 194.0 Q 1703.5 195.0 1705.5 199.0 Q 1705.5 216.0 1684.5 226.0 Q 1662.5 235.0 1649.5 238.0 Q 1636.5 241.0 1616.5 237.0 Q 1595.5 233.0 1549.5 227.0 L 1501.5 221.0 Q 1439.5 212.0 1403.5 208.0 L 1335.5 201.0 L 1292.5 195.0 Q 1287.5 195.0 1285.5 191.0 Q 1285.5 187.0 1289.5 181.0 Q 1295.5 174.0 1312.5 168.0 Q 1329.5 161.0 1337.5 161.0 Q 1345.5 160.0 1361.5 162.0 Q 1380.5 167.0 1393.5 169.0 L 1461.5 178.0 L 1524.5 185.0 Z" fill="lightgray"></path>
      </clipPath>
      <path clip-path="url(#make-me-a-hanzi-clip-21)" d="M 1291.5 188.0 L 1352.5 181.0 L 1635.5 215.0 L 1697.5 203.0 " fill="none" id="make-me-a-hanzi-animation-21" stroke-dasharray="538 1076" stroke-linecap="round"></path>

      <clipPath id="make-me-a-hanzi-clip-22">
      <path d="M 1461.5 178.0 L 1469.5 152.0 Q 1473.5 144.0 1473.5 90.0 L 1473.5 37.0 L 1474.5 37.0 Q 1472.5 25.0 1470.5 5.0 Q 1467.5 -16.0 1462.5 -23.0 Q 1455.5 -36.0 1429.5 -27.0 L 1371.5 -14.0 Q 1355.5 -12.0 1366.5 -23.0 L 1388.5 -41.0 L 1414.5 -66.0 Q 1434.5 -86.0 1442.5 -100.0 Q 1450.5 -115.0 1462.5 -115.0 Q 1473.5 -115.0 1486.5 -109.0 Q 1498.5 -103.0 1510.5 -89.0 Q 1522.5 -76.0 1524.5 -61.0 Q 1526.5 -47.0 1524.5 38.0 Q 1522.5 122.0 1537.5 152.0 Q 1541.5 161.0 1542.5 166.0 Q 1542.5 170.0 1524.5 185.0 C 1501.5 205.0 1452.5 207.0 1461.5 178.0 Z" fill="lightgray"></path>
      </clipPath>
      <path clip-path="url(#make-me-a-hanzi-clip-22)" d="M 1469.5 173.0 L 1502.5 147.0 L 1499.5 46.0 L 1474.5 44.0 L 1474.5 33.0 L 1500.5 26.0 L 1488.5 -50.0 L 1471.5 -68.0 L 1376.5 -22.0 " fill="none" id="make-me-a-hanzi-animation-22" stroke-dasharray="541 1082" stroke-linecap="round"></path>

      <clipPath id="make-me-a-hanzi-clip-23">
      <path d="M 1236.5 0.0 L 1199.5 -38.0 L 1184.5 -51.0 Q 1179.5 -55.0 1179.5 -61.0 Q 1180.5 -65.0 1192.5 -61.0 L 1207.5 -56.0 Q 1223.5 -50.0 1254.5 -29.0 Q 1285.5 -8.0 1307.5 13.0 L 1350.5 52.0 L 1371.5 64.0 Q 1383.5 74.0 1383.5 79.0 Q 1383.5 92.0 1353.5 106.0 Q 1322.5 120.0 1317.5 120.0 Q 1312.5 120.0 1310.5 118.0 Q 1308.5 116.0 1306.5 104.0 Q 1306.5 94.0 1299.5 79.0 Q 1278.5 44.0 1236.5 0.0 Z" fill="lightgray"></path>
      </clipPath>
      <path clip-path="url(#make-me-a-hanzi-clip-23)" d="M 1373.5 80.0 L 1334.5 80.0 L 1261.5 -2.0 L 1186.5 -58.0 " fill="none" id="make-me-a-hanzi-animation-23" stroke-dasharray="370 740" stroke-linecap="round"></path>

      <clipPath id="make-me-a-hanzi-clip-24">
      <path d="M 1611.5 108.0 L 1626.5 92.0 Q 1627.5 87.0 1648.5 62.0 L 1672.5 32.0 Q 1675.5 26.0 1696.5 -2.0 Q 1728.5 -52.0 1748.5 -52.0 Q 1777.5 -52.0 1778.5 -5.0 Q 1778.5 28.0 1743.5 60.0 Q 1725.5 77.0 1692.5 92.0 Q 1658.5 107.0 1637.5 113.0 L 1621.5 119.0 Q 1608.5 123.0 1608.5 118.0 Q 1608.5 112.0 1611.5 108.0 Z" fill="lightgray"></path>
      </clipPath>
      <path clip-path="url(#make-me-a-hanzi-clip-24)" d="M 1615.5 115.0 L 1714.5 36.0 L 1739.5 3.0 L 1749.5 -28.0 " fill="none" id="make-me-a-hanzi-animation-24" stroke-dasharray="329 658" stroke-linecap="round"></path>

</g>
</svg>
